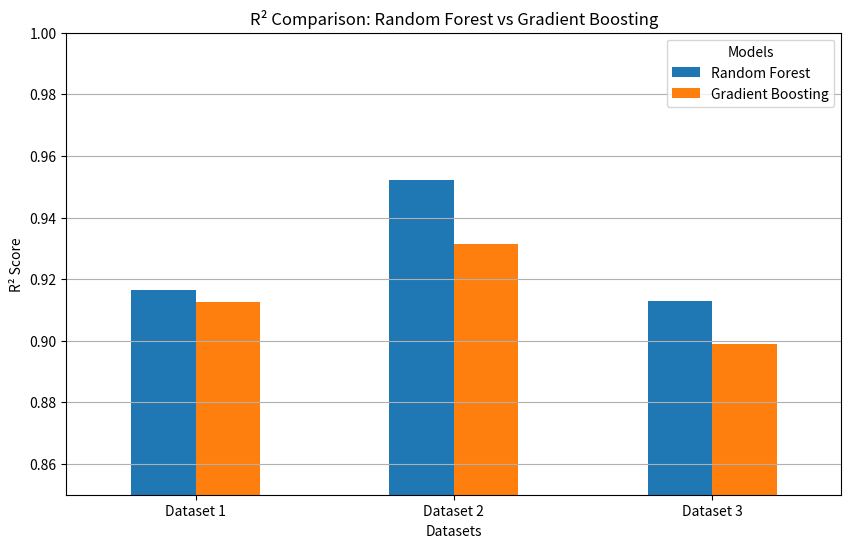

Recreate this plot in Python.
import matplotlib.pyplot as plt
import pandas as pd

# Data for R² scores of Random Forest and Gradient Boosting for 3 datasets
data = {
    "Dataset 1": {
        "Random Forest": 0.9165,
        "Gradient Boosting": 0.9125
    },
    "Dataset 2": {
        "Random Forest": 0.9521,
        "Gradient Boosting": 0.9313
    },
    "Dataset 3": {
        "Random Forest": 0.9130,
        "Gradient Boosting": 0.8988
    }
}

# Convert the dictionary to a DataFrame for easier plotting
df = pd.DataFrame(data)

# Plotting the R² comparison
df.T.plot(kind='bar', figsize=(10, 6))
plt.title('R² Comparison: Random Forest vs Gradient Boosting')
plt.ylabel('R² Score')
plt.xlabel('Datasets')
plt.ylim(0.85, 1.0)
plt.legend(title='Models')
plt.xticks(rotation=0)
plt.grid(axis='y')

# Display the plot
plt.show()
